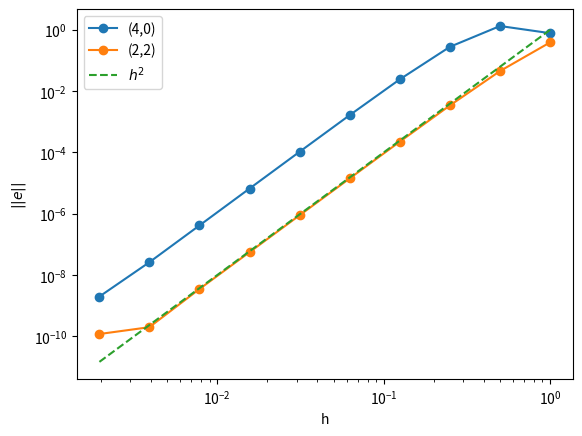

Write the Python code that produced this figure.
import math
import matplotlib.pyplot as plt
import numpy as np


def u(x):
    return math.exp(math.cos(x))


def d2u(x):
    return -math.cos(x)*math.exp(math.cos(x))+math.sin(x)*math.exp(math.cos(x))

n = 10

err1 = [0 for i in range(n)]
err2 = [0 for i in range(n)]

H = np.zeros(n)
refcon4 = np.zeros(n)
refcon3 = np.zeros(n)

for j in range(n):
    
    d2u_1 = 0
    d2u_2 = 0
    
    h = 1/(2**j)
    H[j] = h
    
    # Order 3 and 4 convergence
    refcon3[j] = h**3
    refcon4[j] = h**4

    # (4,0)
    a1 = [11/(12*h**2), -14/(3*h**2), 19/(2*h**2), -26/(3*h**2), 35/(12*h**2)]
    # (2,2)
    a2 = [-1/(12*h**2), 4/(3*h**2), -5/(2*h**2), 4/(3*h**2), -1/(12*h**2)]

    for i in range(-4, 1):
        d2u_1 += u(i*h)*a1[i+4]

    for i in range(-2, 3):
        d2u_2 += u(i*h)*a2[i+2]

    err1[j] = abs(d2u(0) - d2u_1)

    err2[j] = abs(d2u(0) - d2u_2)

plt.loglog(H, err1,'-o')
plt.loglog(H, err2,'-o')
plt.loglog(H,refcon4,'--')
plt.legend(["(4,0)","(2,2)","$h^2$"])
plt.xlabel("h")
plt.ylabel("$||e||$")
plt.show()
